The GitHub repository ngo345/x contains a labelled image folder "image" with 3 categories: alocasia macrorrhizos, calophyllum inophyllum, tabernaemontana divaricata. Examples follow, each with its label.

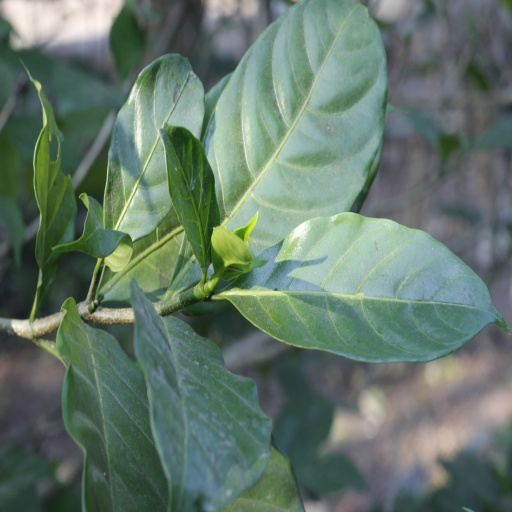
Label: tabernaemontana divaricata

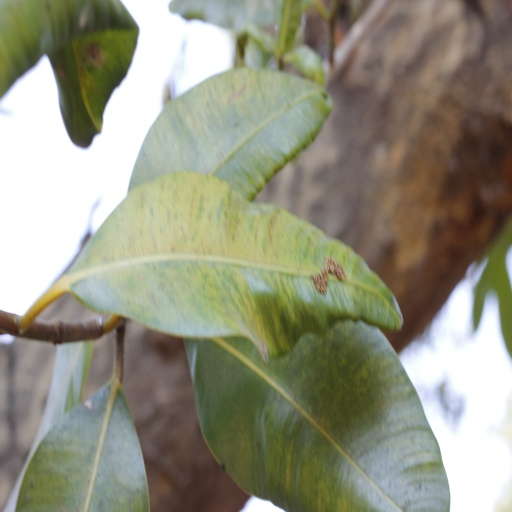
Label: calophyllum inophyllum

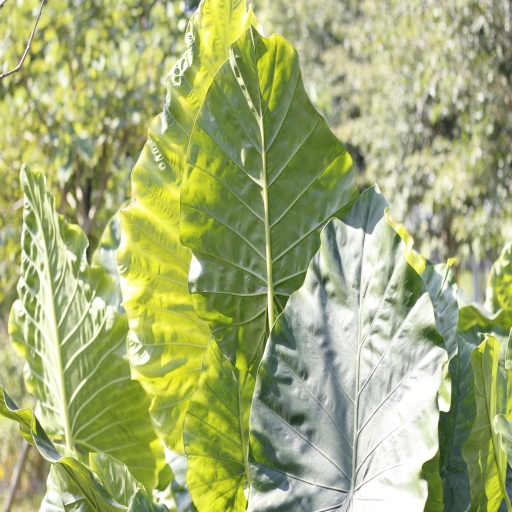
Label: alocasia macrorrhizos

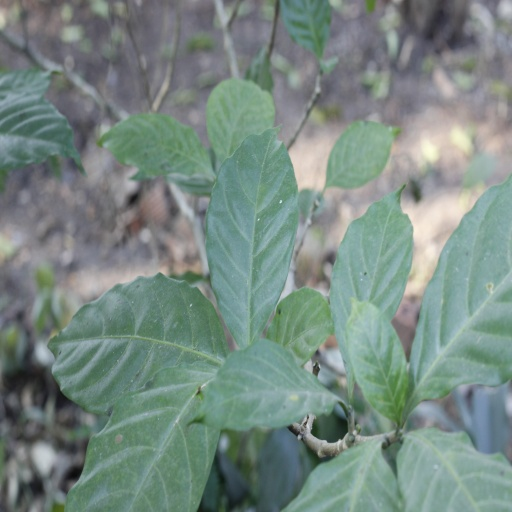
Label: tabernaemontana divaricata

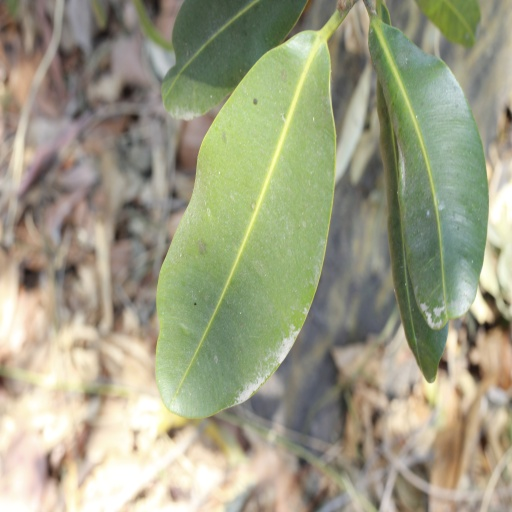
Label: calophyllum inophyllum

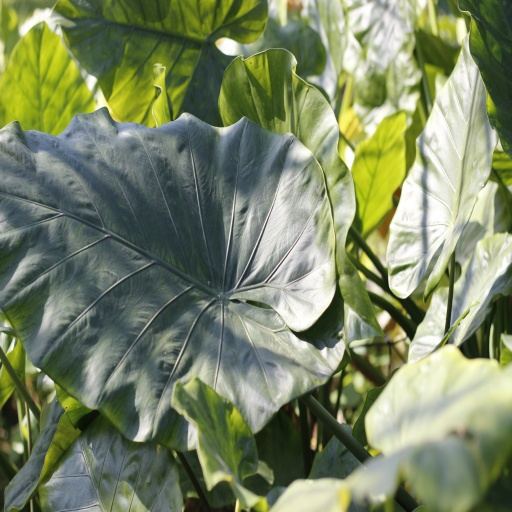
Label: alocasia macrorrhizos
